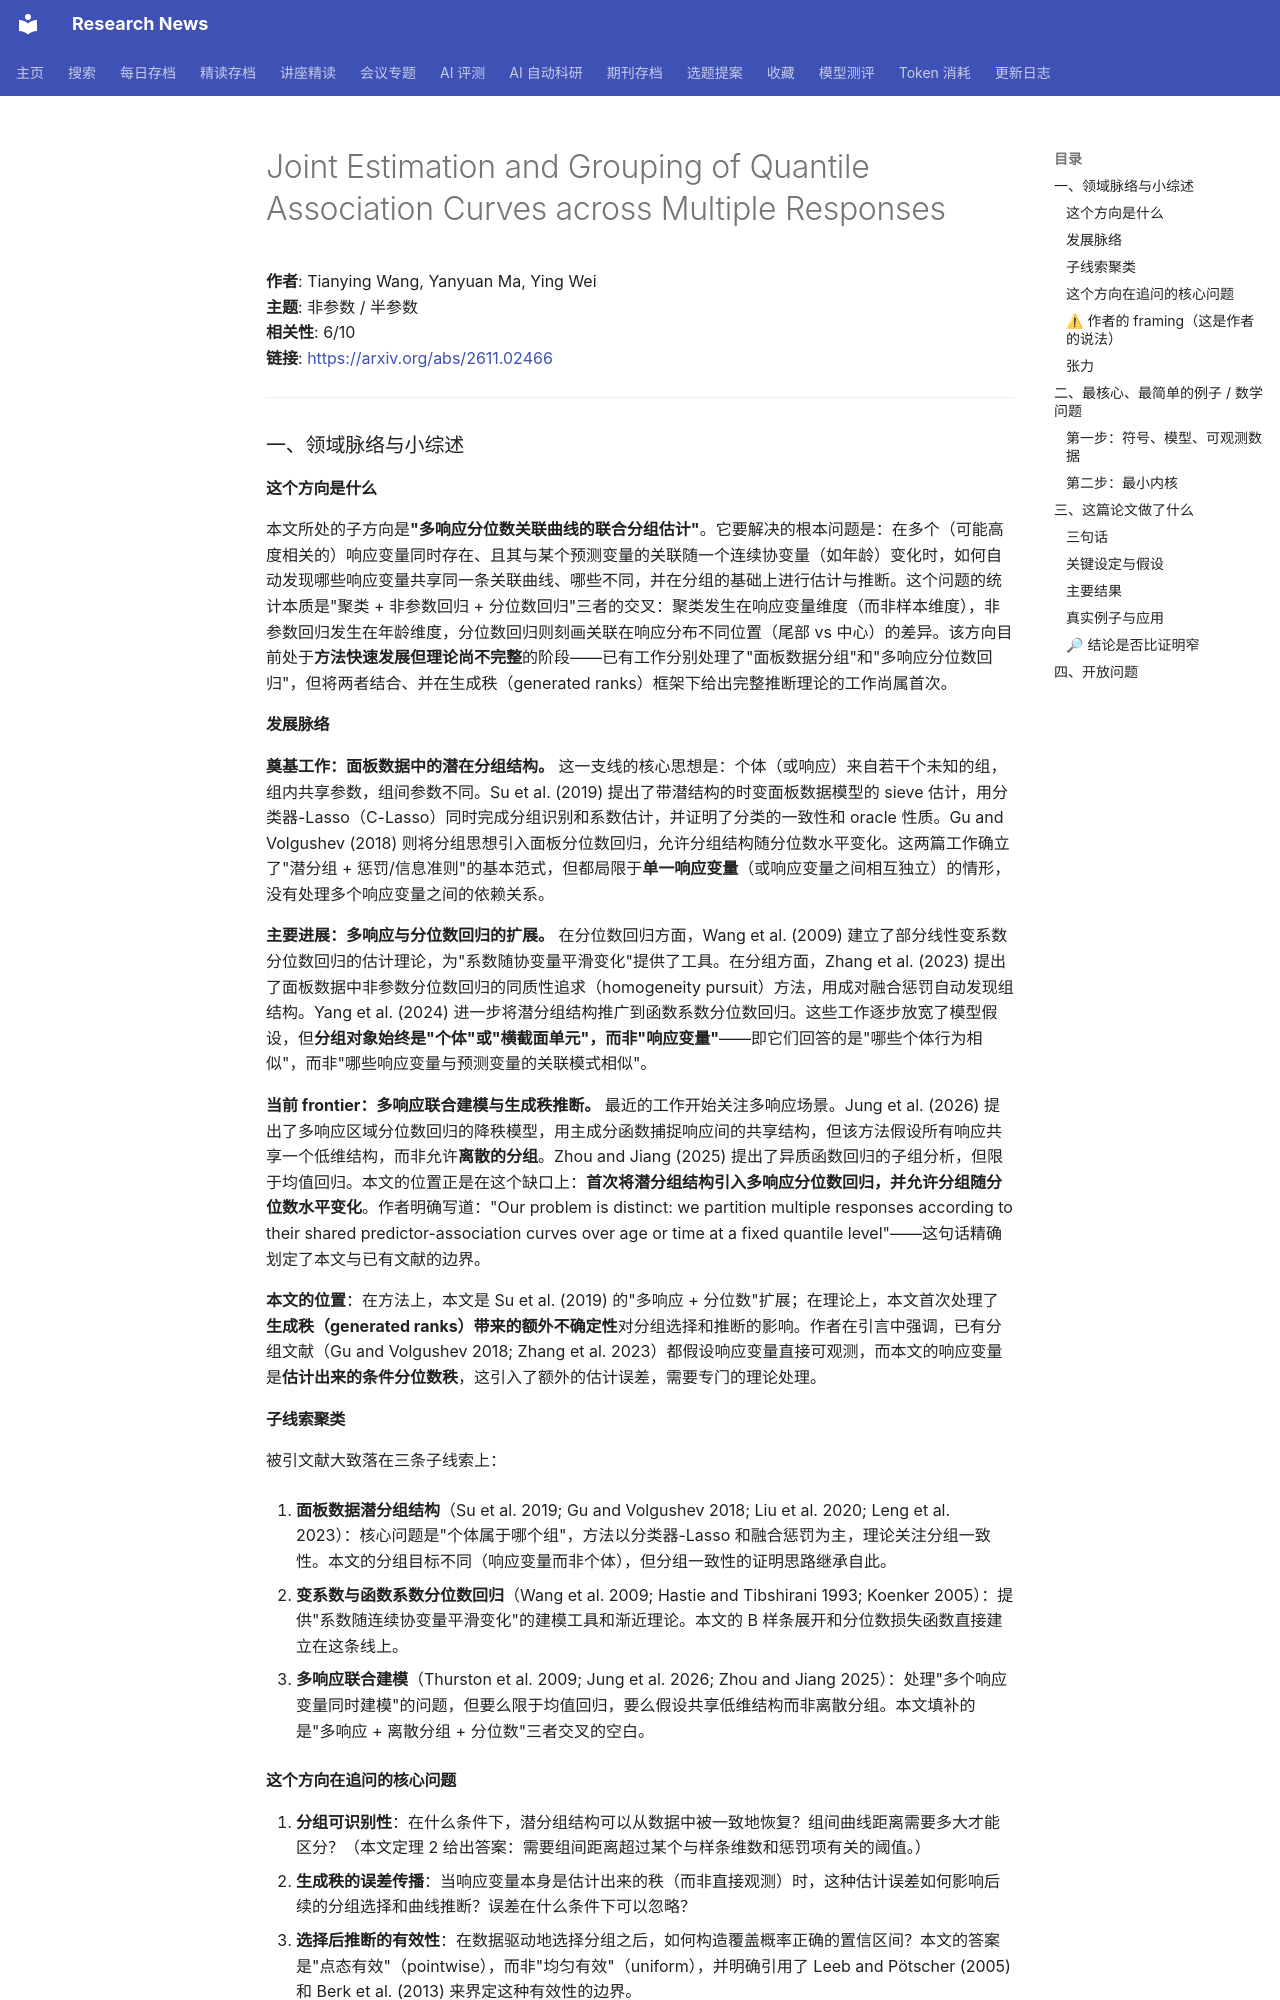

repository: cxy0714/research-news · page: deep_reads/2026-11-04-2611.02466/index.html · generator: mkdocs

# Joint Estimation and Grouping of Quantile Association Curves across Multiple Responses

**作者**: Tianying Wang, Yanyuan Ma, Ying Wei  
**主题**: 非参数 / 半参数  
**相关性**: 6/10  
**链接**: <https://arxiv.org/abs/2611.02466>

---

### 一、领域脉络与小综述

#### 这个方向是什么

本文所处的子方向是**"多响应分位数关联曲线的联合分组估计"**。它要解决的根本问题是：在多个（可能高度相关的）响应变量同时存在、且其与某个预测变量的关联随一个连续协变量（如年龄）变化时，如何自动发现哪些响应变量共享同一条关联曲线、哪些不同，并在分组的基础上进行估计与推断。这个问题的统计本质是"聚类 + 非参数回归 + 分位数回归"三者的交叉：聚类发生在响应变量维度（而非样本维度），非参数回归发生在年龄维度，分位数回归则刻画关联在响应分布不同位置（尾部 vs 中心）的差异。该方向目前处于**方法快速发展但理论尚不完整**的阶段——已有工作分别处理了"面板数据分组"和"多响应分位数回归"，但将两者结合、并在生成秩（generated ranks）框架下给出完整推断理论的工作尚属首次。

#### 发展脉络

**奠基工作：面板数据中的潜在分组结构。** 这一支线的核心思想是：个体（或响应）来自若干个未知的组，组内共享参数，组间参数不同。Su et al. (2019) 提出了带潜结构的时变面板数据模型的 sieve 估计，用分类器-Lasso（C-Lasso）同时完成分组识别和系数估计，并证明了分类的一致性和 oracle 性质。Gu and Volgushev (2018) 则将分组思想引入面板分位数回归，允许分组结构随分位数水平变化。这两篇工作确立了"潜分组 + 惩罚/信息准则"的基本范式，但都局限于**单一响应变量**（或响应变量之间相互独立）的情形，没有处理多个响应变量之间的依赖关系。

**主要进展：多响应与分位数回归的扩展。** 在分位数回归方面，Wang et al. (2009) 建立了部分线性变系数分位数回归的估计理论，为"系数随协变量平滑变化"提供了工具。在分组方面，Zhang et al. (2023) 提出了面板数据中非参数分位数回归的同质性追求（homogeneity pursuit）方法，用成对融合惩罚自动发现组结构。Yang et al. (2024) 进一步将潜分组结构推广到函数系数分位数回归。这些工作逐步放宽了模型假设，但**分组对象始终是"个体"或"横截面单元"，而非"响应变量"**——即它们回答的是"哪些个体行为相似"，而非"哪些响应变量与预测变量的关联模式相似"。

**当前 frontier：多响应联合建模与生成秩推断。** 最近的工作开始关注多响应场景。Jung et al. (2026) 提出了多响应区域分位数回归的降秩模型，用主成分函数捕捉响应间的共享结构，但该方法假设所有响应共享一个低维结构，而非允许**离散的分组**。Zhou and Jiang (2025) 提出了异质函数回归的子组分析，但限于均值回归。本文的位置正是在这个缺口上：**首次将潜分组结构引入多响应分位数回归，并允许分组随分位数水平变化**。作者明确写道："Our problem is distinct: we partition multiple responses according to their shared predictor-association curves over age or time at a fixed quantile level"——这句话精确划定了本文与已有文献的边界。

**本文的位置**：在方法上，本文是 Su et al. (2019) 的"多响应 + 分位数"扩展；在理论上，本文首次处理了**生成秩（generated ranks）带来的额外不确定性**对分组选择和推断的影响。作者在引言中强调，已有分组文献（Gu and Volgushev 2018; Zhang et al. 2023）都假设响应变量直接可观测，而本文的响应变量是**估计出来的条件分位数秩**，这引入了额外的估计误差，需要专门的理论处理。

#### 子线索聚类

被引文献大致落在三条子线索上：

1. **面板数据潜分组结构**（Su et al. 2019; Gu and Volgushev 2018; Liu et al. 2020; Leng et al. 2023）：核心问题是"个体属于哪个组"，方法以分类器-Lasso 和融合惩罚为主，理论关注分组一致性。本文的分组目标不同（响应变量而非个体），但分组一致性的证明思路继承自此。

2. **变系数与函数系数分位数回归**（Wang et al. 2009; Hastie and Tibshirani 1993; Koenker 2005）：提供"系数随连续协变量平滑变化"的建模工具和渐近理论。本文的 B 样条展开和分位数损失函数直接建立在这条线上。

3. **多响应联合建模**（Thurston et al. 2009; Jung et al. 2026; Zhou and Jiang 2025）：处理"多个响应变量同时建模"的问题，但要么限于均值回归，要么假设共享低维结构而非离散分组。本文填补的是"多响应 + 离散分组 + 分位数"三者交叉的空白。

#### 这个方向在追问的核心问题

1. **分组可识别性**：在什么条件下，潜分组结构可以从数据中被一致地恢复？组间曲线距离需要多大才能区分？（本文定理 2 给出答案：需要组间距离超过某个与样条维数和惩罚项有关的阈值。）
2. **生成秩的误差传播**：当响应变量本身是估计出来的秩（而非直接观测）时，这种估计误差如何影响后续的分组选择和曲线推断？误差在什么条件下可以忽略？
3. **选择后推断的有效性**：在数据驱动地选择分组之后，如何构造覆盖概率正确的置信区间？本文的答案是"点态有效"（pointwise），而非"均匀有效"（uniform），并明确引用了 Leeb and Pötscher (2005) 和 Berk et al. (2013) 来界定这种有效性的边界。
